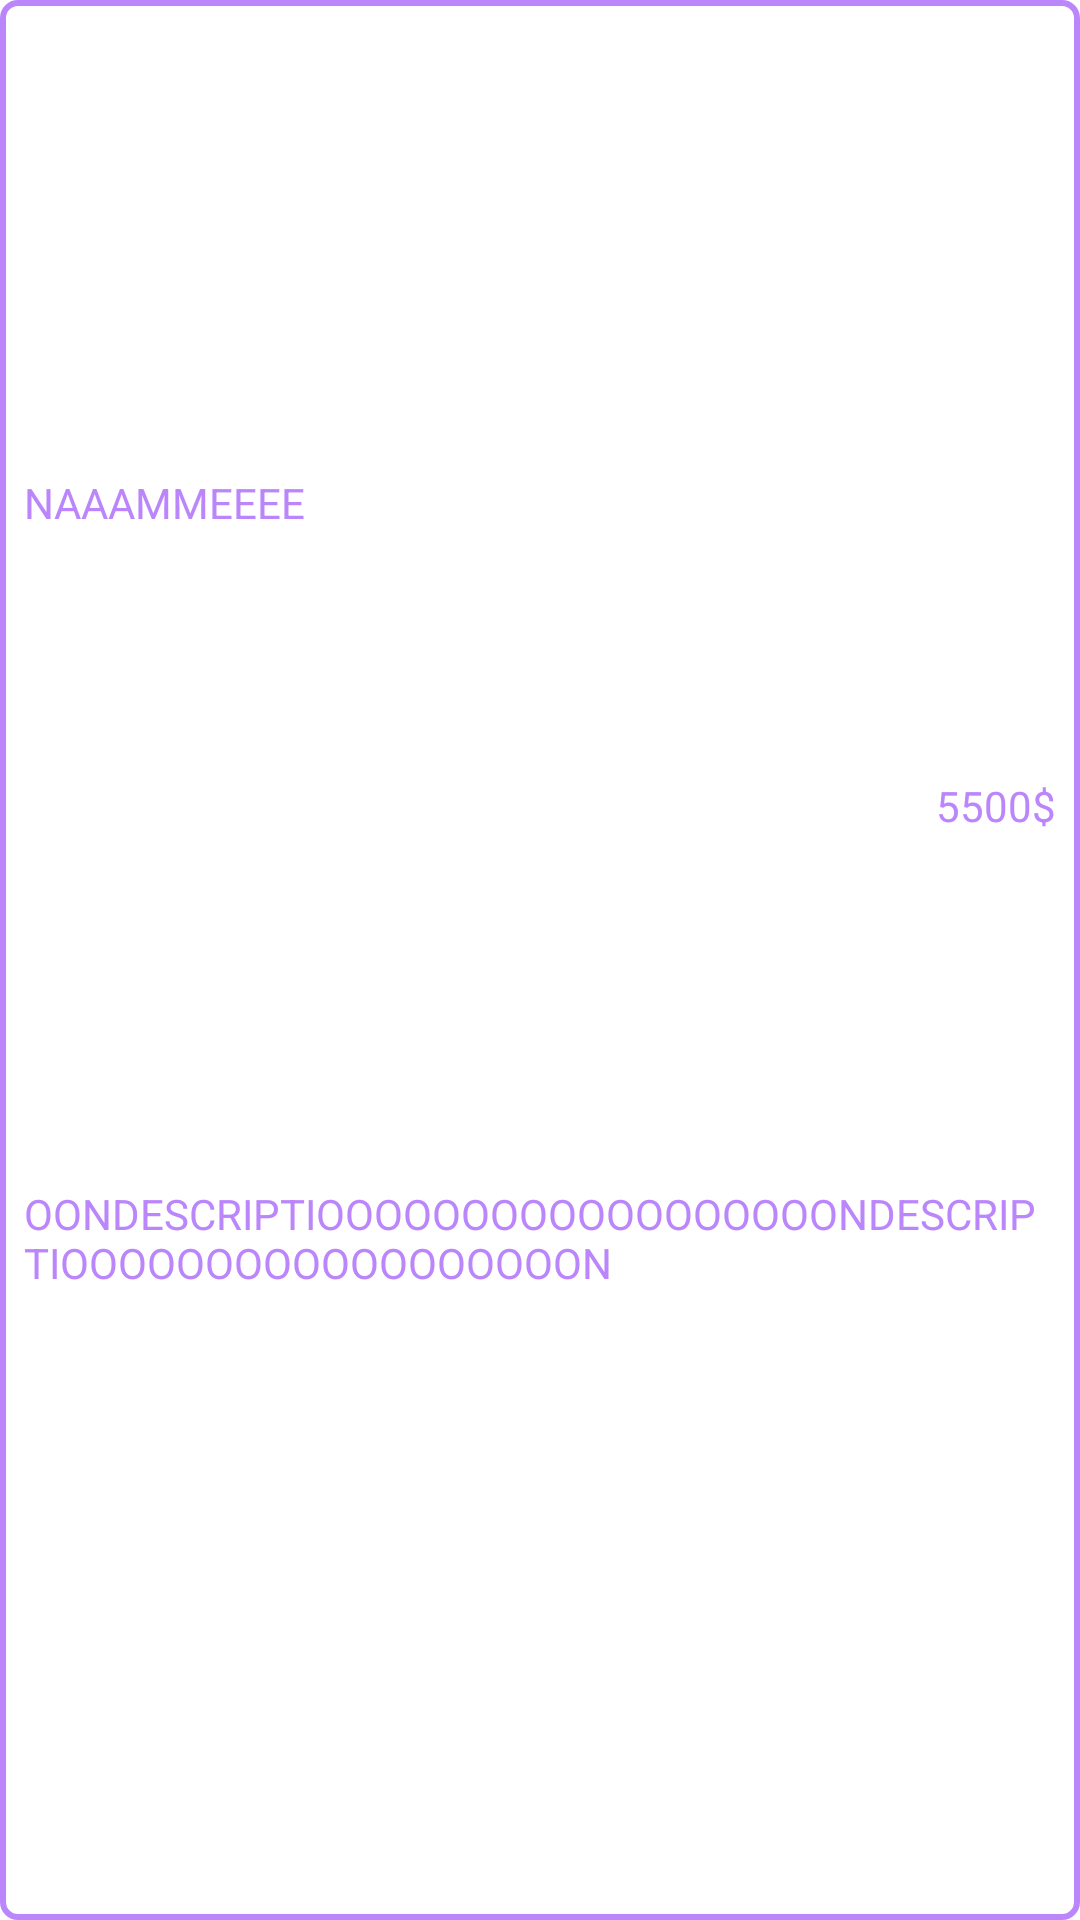

Here is an Android app screen rendered from its layout file. Give the layout XML and the strings, colors and styles it references.
<!-- AndroidManifest.xml: application theme Theme.NWeaveTask -->
<!-- res/layout/product_item_layout.xml -->
<?xml version="1.0" encoding="utf-8"?>
<androidx.constraintlayout.widget.ConstraintLayout xmlns:android="http://schemas.android.com/apk/res/android"
    xmlns:app="http://schemas.android.com/apk/res-auto"
    android:layout_width="match_parent"
    android:layout_height="wrap_content"
    android:layout_margin="16dp"
    android:background="@drawable/item_border">

    <androidx.appcompat.widget.AppCompatImageView
        android:id="@+id/product_iv"
        android:layout_width="match_parent"
        android:layout_height="150dp"
        android:scaleType="fitXY"
        android:src="@drawable/asiacell"
        app:layout_constraintEnd_toEndOf="parent"
        app:layout_constraintStart_toStartOf="parent"
        app:layout_constraintTop_toTopOf="parent" />

    <androidx.appcompat.widget.AppCompatTextView
        android:id="@+id/product_name_tv"
        android:layout_width="wrap_content"
        android:layout_height="wrap_content"
        android:padding="8dp"
        android:text="NAAAMMEEEE"
        android:textColor="@color/purple_200"
        app:layout_constraintEnd_toStartOf="@+id/product_price_tv"
        app:layout_constraintHorizontal_bias="0.0"
        app:layout_constraintStart_toStartOf="parent"
        app:layout_constraintTop_toBottomOf="@id/product_iv" />

    <androidx.appcompat.widget.AppCompatTextView
        android:id="@+id/product_decription_tv"
        android:layout_width="wrap_content"
        android:layout_height="wrap_content"
        android:maxLines="2"
        android:padding="8dp"
        android:text="OONDESCRIPTIOOOOOOOOOOOOOOOOOONDESCRIPTIOOOOOOOOOOOOOOOOOON"
        android:textColor="@color/purple_200"
        app:layout_constraintBottom_toBottomOf="parent"
        app:layout_constraintEnd_toEndOf="parent"
        app:layout_constraintStart_toStartOf="parent"
        app:layout_constraintTop_toBottomOf="@id/product_name_tv" />

    <androidx.appcompat.widget.AppCompatTextView
        android:id="@+id/product_price_tv"
        android:layout_width="wrap_content"
        android:layout_height="wrap_content"
        android:layout_margin="8dp"
        android:layout_marginBottom="9dp"
        android:text="5500$"
        android:textColor="@color/purple_200"
        app:layout_constraintBottom_toTopOf="@+id/product_decription_tv"
        app:layout_constraintEnd_toEndOf="parent"
        app:layout_constraintTop_toBottomOf="@+id/product_iv" />

</androidx.constraintlayout.widget.ConstraintLayout>
<!-- resources referenced by this layout -->
<resources>
  <!-- drawable item_border (drawable) -->
  <?xml version="1.0" encoding="utf-8"?>
  <shape xmlns:android="http://schemas.android.com/apk/res/android"
      android:shape="rectangle"
      >
  <corners
  android:radius="5dp"
      />
      <stroke
          android:color="@color/purple_200"
          android:width="2dp"
          />
  </shape>
  <style name="Theme.NWeaveTask" parent="Theme.MaterialComponents.DayNight.NoActionBar">
          
          <item name="colorPrimary">@color/purple_500</item>
          <item name="colorPrimaryVariant">@color/purple_700</item>
          <item name="colorOnPrimary">@color/white</item>
          
          <item name="colorSecondary">@color/teal_200</item>
          <item name="colorSecondaryVariant">@color/teal_700</item>
          <item name="colorOnSecondary">@color/black</item>
          
          <item name="android:statusBarColor">?attr/colorPrimaryVariant</item>
          
          <item name="windowActionBar">false</item>
          <item name="windowNoTitle">true</item>
      </style>
  <!-- not gathered from this repository: default colours our renderer supplied (Android Studio template values) -->
  <color name="purple_200">#FFBB86FC</color>
  <color name="purple_500">#FF6200EE</color>
  <color name="purple_700">#FF3700B3</color>
  <color name="teal_200">#FF03DAC5</color>
  <color name="teal_700">#FF018786</color>
  <color name="black">#FF000000</color>
  <color name="white">#FFFFFFFF</color>
</resources>
